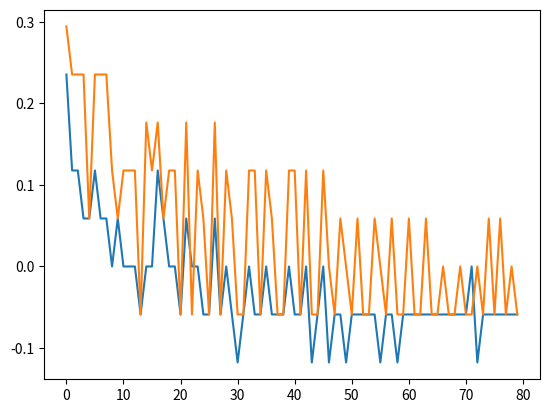

Python code for this plot:
#!/home/<user>/Anaconda3/bin/python python3
# -*- coding: utf-8 -*-
"""
Perceptron class represents a simplified neuron that categorizes inputs based on x and y values.

Version:  69.420
Author:   MormonJesus69420
Date:     Yes, please
"""
from matplotlib import pyplot as plot
from numpy import zeros, array, dot, ndarray


class Perceptron:
    def __init__(self, alpha: float = 0.2):
        self._average_training_error = list()
        self._average_test_error = list()
        self._weights = zeros(3)
        self._alpha = alpha

    def train_and_test(self, x_train: ndarray, y_train: ndarray, x_test: ndarray, y_test: ndarray, epoch: int = 100):
        # Run training and testing methods for a specified number of epochs
        for _ in range(epoch):
            self._train(x_train, y_train)
            self._test(x_test, y_test)

        # Plot results of training and testing
        self._plot_errors()

    def _train(self, inputs: ndarray, outputs: ndarray):
        for x, y in zip(inputs, outputs):
            # Get estimate from f function (activation function)
            estimate = self._f_func(x)
            # Get error (difference between estimate and actual value)
            error = estimate - y
            # Update weights

            self._weights -= self._alpha * error * array([x[0], x[1], 1.5])

        # Add average error to list
        self._average_training_error.append(self._get_average_error(inputs, outputs))
        # Print out last added item
        print(f'Average training error: {self._average_training_error[-1]}')

    def _test(self, inputs: ndarray, outputs: ndarray):
        # Add average error to list
        self._average_test_error.append(self._get_average_error(inputs, outputs))
        # Print out last added item
        print(f'Average testing error:  {self._average_test_error[-1]}')

    def _f_func(self, x):
        # Simple cutoff function, 1 if result is over 0, 0 otherwise
        return 1 if (dot(x, self._weights[0:2]) + self._weights[2]) > 0 else 0

    def _get_average_error(self, inputs: ndarray, outputs: ndarray):
        # Sums up the error and then returns the average
        error = 0
        for x, y in zip(inputs, outputs):
            estimate = self._f_func(x)
            error += estimate - y

        return error / len(inputs)

    def _plot_errors(self):
        # Plots results
        print("Average training error graph:")
        plot.plot(self._average_training_error)
        plot.show()

        print("Average testing error graph:")
        plot.plot(self._average_test_error)
        plot.show()


training_set = array([
    [-10, 5],
    [-10, 18],
    [-9, 20],
    [-5, 5],
    [-3, 0],
    [2, -3],
    [5, -7],
    [5, -8],
    [5, -6],
    [5, 0],
    [4, 0],
    [1, 0],
    [1, 1],
    [-2, 5],
    [-3, 11],
    [-6, 18],
    [-10, 24],
])

training_results = array([
    0,
    0,
    0,
    0,
    0,
    0,
    0,
    0,
    1,
    1,
    1,
    1,
    1,
    1,
    1,
    1,
    1,
])

test_set = array([
    [-8, 4],
    [-6, 12],
    [-5, 6],
    [-5, 10],
    [0, 2],
    [1, 0],
    [6, -12],
    [6, -14],
    [-7, 18],
    [-9, 30],
    [-5, 8],
    [-1, 14],
    [1, 4],
    [2, 0],
    [2, 11],
    [3, 0],
    [6, -5],
])

test_results = array([
    0,
    0,
    0,
    0,
    0,
    0,
    0,
    0,
    1,
    1,
    1,
    1,
    1,
    1,
    1,
    1,
    1,
])

perceptron = Perceptron()
perceptron.train_and_test(training_set, training_results, test_set, test_results, 80)
